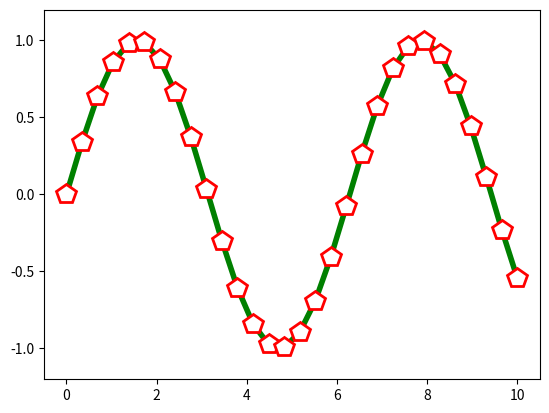

Recreate this plot in Python.
#!/usr/bin/env python
# coding: utf-8

# In[17]:


import numpy as np 
import matplotlib.pyplot as plt
x = np.linspace(0,10,30)
y = np.sin(x)
plt.plot(x,y,'o',color = 'b')
plt.plot(x, y, '-p', color='g',
        markersize=15, linewidth=4, 
        markerfacecolor='white', markeredgecolor='r',
        markeredgewidth=2)
plt.ylim(-1.2, 1.2)


# In[ ]:




